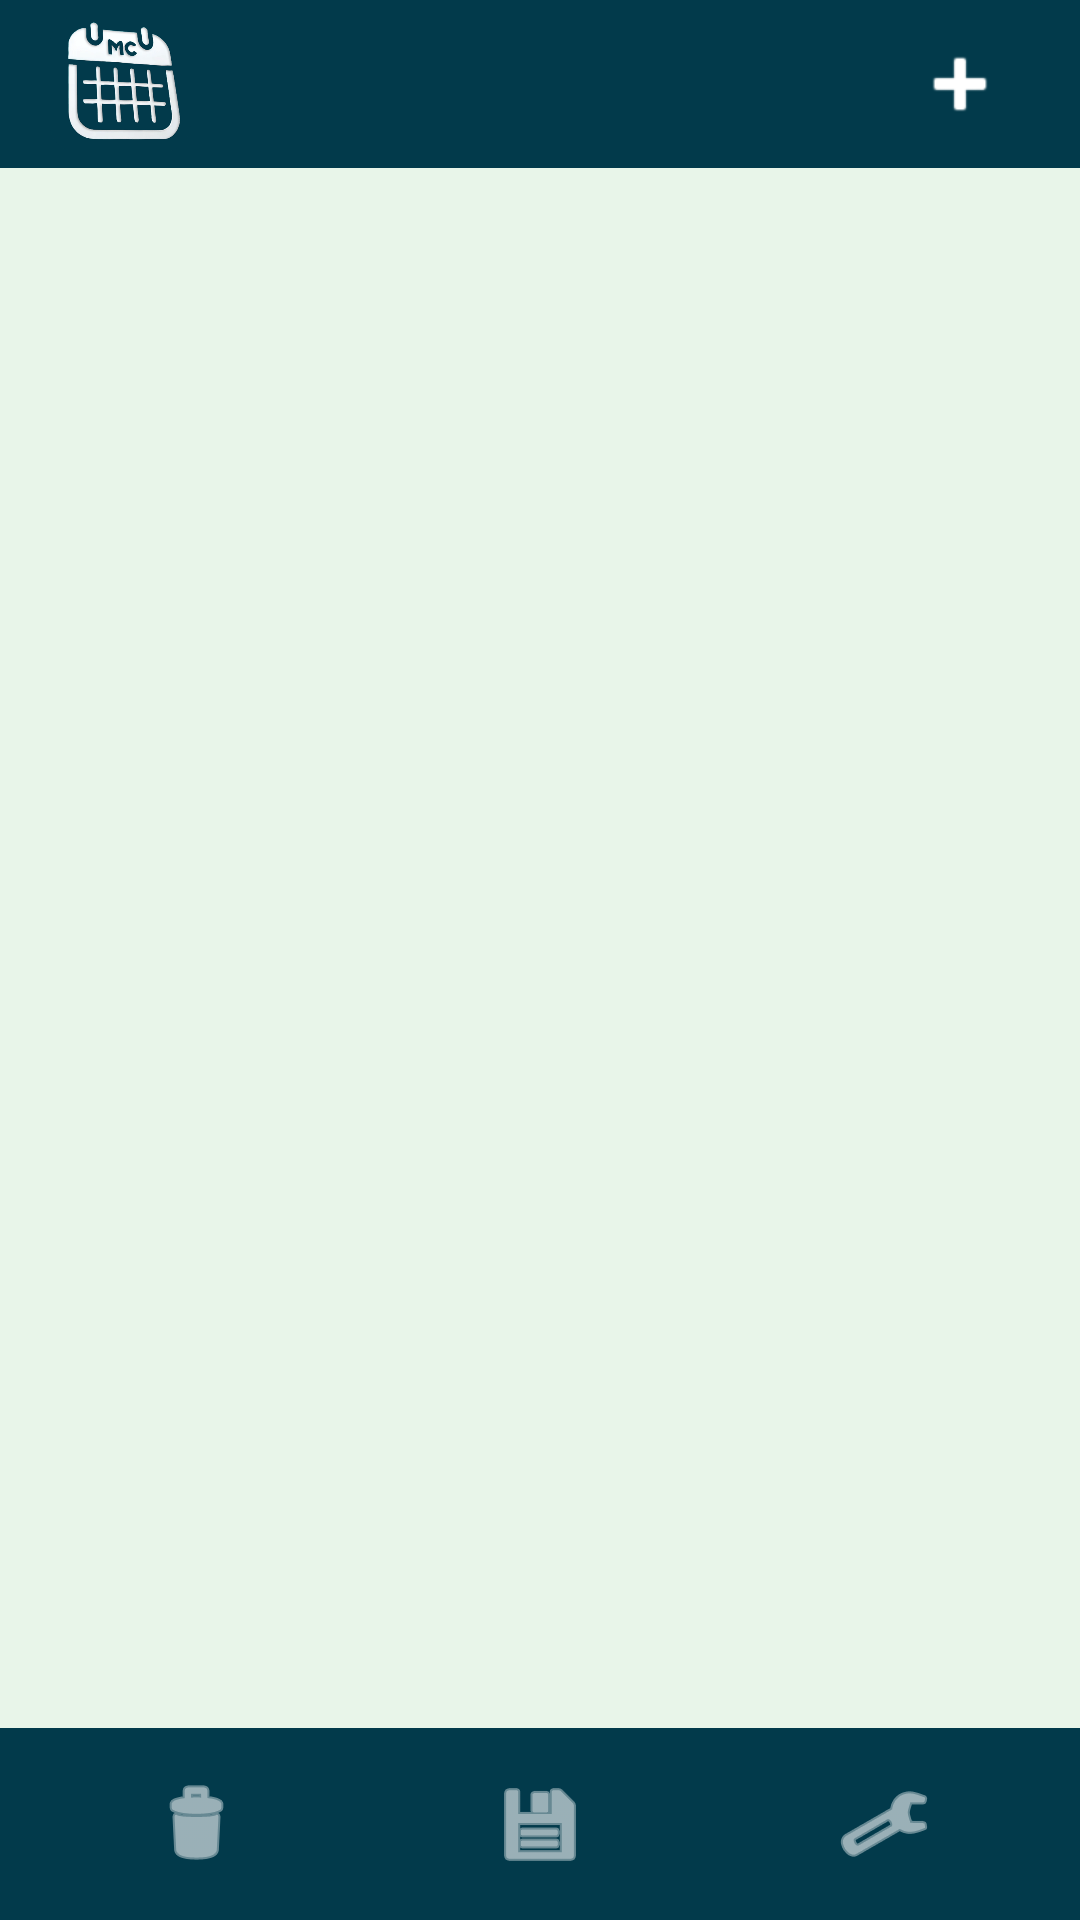

Layout XML and referenced resources for this Android screen:
<!-- AndroidManifest.xml: application theme Theme.MiCalendariAPK -->
<!-- res/layout/activity_main.xml -->
<?xml version="1.0" encoding="utf-8"?>
<androidx.constraintlayout.widget.ConstraintLayout xmlns:android="http://schemas.android.com/apk/res/android"
    xmlns:app="http://schemas.android.com/apk/res-auto"
    android:layout_width="match_parent"
    android:layout_height="match_parent"
    android:background="#E8F5E9"> 

    
    <androidx.appcompat.widget.Toolbar
        android:id="@+id/toolbar"
        android:layout_width="match_parent"
        android:layout_height="?attr/actionBarSize"
        android:background="#023a4b"
        app:layout_constraintTop_toTopOf="parent">

        <ImageView
            android:id="@+id/appLogo"
            android:layout_width="48dp"
            android:layout_height="48dp"
            android:layout_marginStart="16dp"
            android:src="@drawable/app_logo2" />

        <ImageButton
            android:id="@+id/addButton"
            android:layout_width="48dp"
            android:layout_height="48dp"
            android:layout_gravity="end"
            android:layout_marginEnd="16dp"
            android:background="?attr/selectableItemBackgroundBorderless"
            android:src="@android:drawable/ic_input_add"
            app:tint="#FFFFFF" />

    </androidx.appcompat.widget.Toolbar>

    <androidx.recyclerview.widget.RecyclerView
        android:id="@+id/tasksRecyclerView"
        android:layout_width="match_parent"
        android:layout_height="0dp"
        android:layout_marginTop="8dp"
        android:padding="8dp"
        app:layout_constraintBottom_toTopOf="@id/bottomButtonsContainer"
        app:layout_constraintTop_toBottomOf="@id/toolbar" />

    
    <LinearLayout
        android:id="@+id/bottomButtonsContainer"
        android:layout_width="match_parent"
        android:layout_height="wrap_content"
        android:background="#023a4b"
        android:padding="8dp"
        app:layout_constraintBottom_toBottomOf="parent">

        <ImageButton
            android:id="@+id/deleteByIdButton"
            android:layout_width="0dp"
            android:layout_height="48dp"
            android:layout_weight="1"
            android:background="?attr/selectableItemBackgroundBorderless"
            android:src="@android:drawable/ic_menu_delete"
            app:tint="#FFFFFF" />

        <ImageButton
            android:id="@+id/downloadButton"
            android:layout_width="0dp"
            android:layout_height="48dp"
            android:layout_weight="1"
            android:background="?attr/selectableItemBackgroundBorderless"
            android:src="@android:drawable/ic_menu_save"
            app:tint="#FFFFFF" />

        <ImageButton
            android:id="@+id/settingsButton"
            android:layout_width="0dp"
            android:layout_height="48dp"
            android:layout_weight="1"
            android:background="?attr/selectableItemBackgroundBorderless"
            android:src="@android:drawable/ic_menu_manage"
            app:tint="#FFFFFF" />

    </LinearLayout>

</androidx.constraintlayout.widget.ConstraintLayout>
<!-- resources referenced by this layout -->
<resources>
  <!-- drawable app_logo2: png bitmap (drawable, 114296 bytes) -->
  <style name="Theme.MiCalendariAPK" parent="Theme.MaterialComponents.DayNight.NoActionBar">
          <item name="colorPrimary">@color/purple_500</item>
          <item name="colorPrimaryVariant">@color/purple_700</item>
          <item name="colorOnPrimary">@color/white</item>
          <item name="colorSecondary">@color/teal_200</item>
          <item name="colorSecondaryVariant">@color/teal_700</item>
          <item name="colorOnSecondary">@color/black</item>
          <item name="android:statusBarColor">?attr/colorPrimaryVariant</item>
      </style>
  <!-- not gathered from this repository: default colours our renderer supplied (Android Studio template values) -->
  <color name="purple_500">#FF6200EE</color>
  <color name="purple_700">#FF3700B3</color>
  <color name="teal_200">#FF03DAC5</color>
  <color name="teal_700">#FF018786</color>
  <color name="black">#FF000000</color>
  <color name="white">#FFFFFFFF</color>
</resources>
